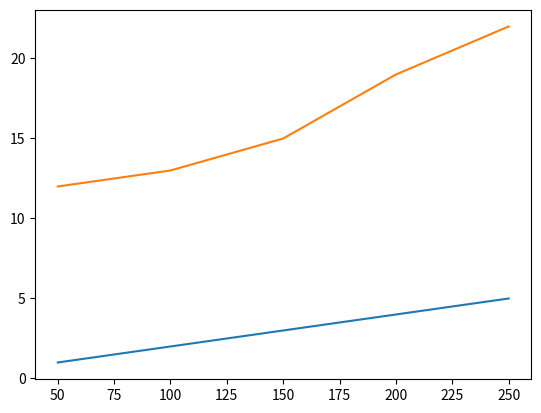

Generate this figure with matplotlib:
import matplotlib.pyplot as plt
import numpy as np

x = np.array([50,100,150,200,250])
y1 = np.array([1,2,3,4,5])
y2 = np.array([12,13,15,19,22])

line_styles = dict(marker=".",
                    markersize=12,
                    markerfacecolor="red",
                    markeredgecolor="black",
                    linestyle="dashdot",
                    linewidth=3,
                    color="violet")         #color = line colour

plt.plot(x,y1)

plt.plot(x,y2)

plt.show()